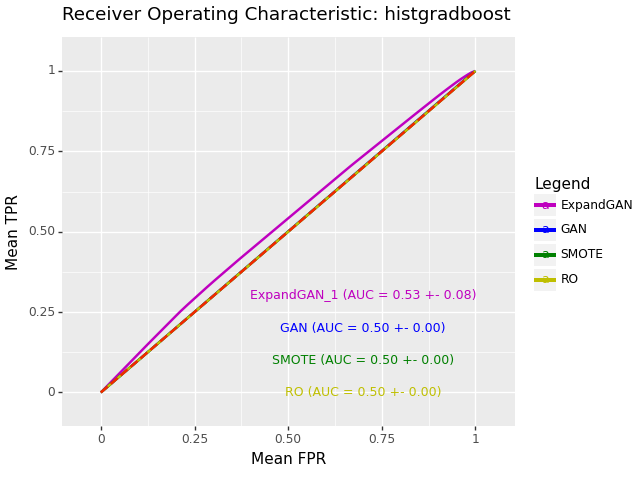

The data file committed next to this chart (first rows):
, impute_method, mean_roc_auc, mean_accuracy, sd_roc_auc, hyp, n_expand
0, ExpandGAN, 0.5319, 0.5099, 0.07678, HistGradientBoostingClassifier(min_sampl…, 1
0, GAN, 0.5008, 0.4763, 0.002028, HistGradientBoostingClassifier(min_sampl…, 
0, SMOTE, 0.5, 0.4755, 0.0, HistGradientBoostingClassifier(min_sampl…, 
0, RO, 0.5, 0.4755, 0.0, HistGradientBoostingClassifier(learning_…, 
